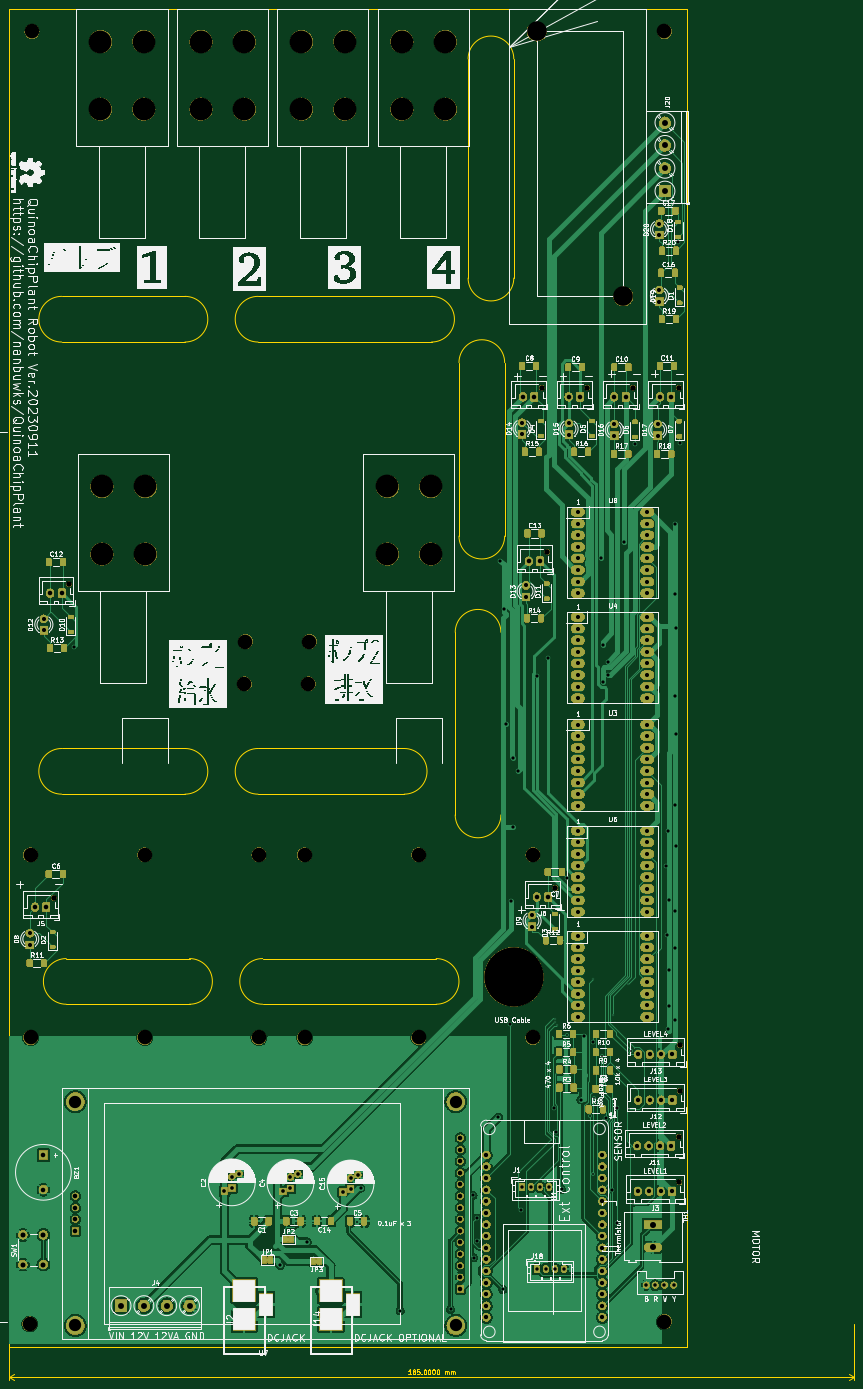
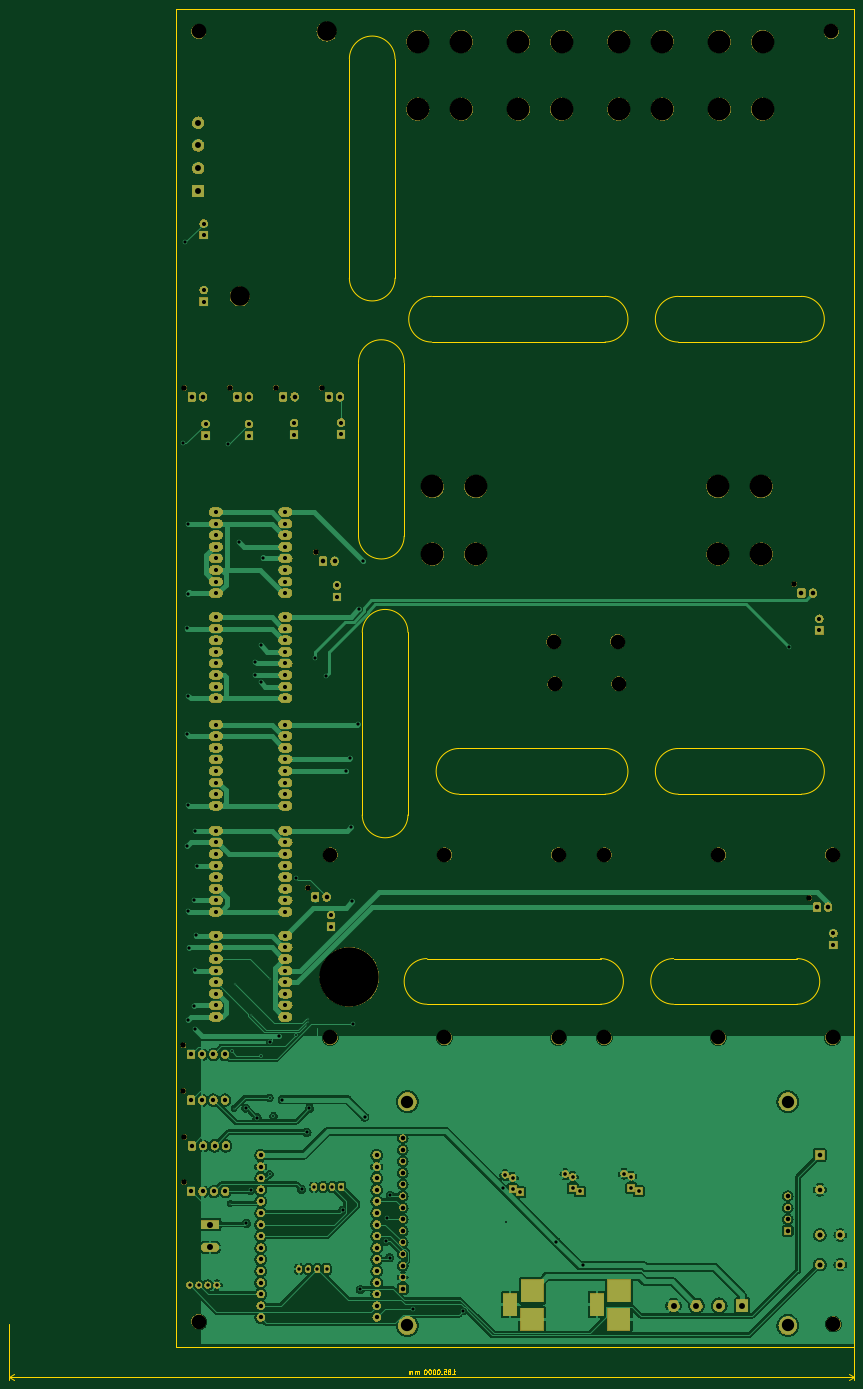
Circuit board: 11 layer files. Board 185.0 x 300.2 mm.
- bottom_copper: QuinoaChipPlant-B_Cu.gbr (226159 bytes)
- bottom_mask: QuinoaChipPlant-B_Mask.gbr (885817 bytes)
- paste: QuinoaChipPlant-B_Paste.gbr (534 bytes)
- bottom_silk: QuinoaChipPlant-B_Silkscreen.gbr (535 bytes)
- outline: QuinoaChipPlant-Edge_Cuts.gbr (12044 bytes)
- top_copper: QuinoaChipPlant-F_Cu.gbr (229338 bytes)
- top_mask: QuinoaChipPlant-F_Mask.gbr (1010626 bytes)
- paste: QuinoaChipPlant-F_Paste.gbr (3975 bytes)
- top_silk: QuinoaChipPlant-F_Silkscreen.gbr (406501 bytes)
- drill: QuinoaChipPlant-NPTH.drl (1644 bytes)
- drill: QuinoaChipPlant-PTH.drl (6736 bytes)

=== bottom_copper: QuinoaChipPlant-B_Cu.gbr (226159 bytes, source omitted) ===
=== bottom_mask: QuinoaChipPlant-B_Mask.gbr (885817 bytes, source omitted) ===
=== paste: QuinoaChipPlant-B_Paste.gbr ===
G04 #@! TF.GenerationSoftware,KiCad,Pcbnew,7.0.7-7.0.7~ubuntu22.04.1*
G04 #@! TF.CreationDate,2023-09-11T21:22:21+09:00*
G04 #@! TF.ProjectId,QuinoaChipPlant,5175696e-6f61-4436-9869-70506c616e74,rev?*
G04 #@! TF.SameCoordinates,Original*
G04 #@! TF.FileFunction,Paste,Bot*
G04 #@! TF.FilePolarity,Positive*
%FSLAX46Y46*%
G04 Gerber Fmt 4.6, Leading zero omitted, Abs format (unit mm)*
G04 Created by KiCad (PCBNEW 7.0.7-7.0.7~ubuntu22.04.1) date 2023-09-11 21:22:21*
%MOMM*%
%LPD*%
G01*
G04 APERTURE LIST*
G04 APERTURE END LIST*
M02*

=== bottom_silk: QuinoaChipPlant-B_Silkscreen.gbr ===
G04 #@! TF.GenerationSoftware,KiCad,Pcbnew,7.0.7-7.0.7~ubuntu22.04.1*
G04 #@! TF.CreationDate,2023-09-11T21:22:21+09:00*
G04 #@! TF.ProjectId,QuinoaChipPlant,5175696e-6f61-4436-9869-70506c616e74,rev?*
G04 #@! TF.SameCoordinates,Original*
G04 #@! TF.FileFunction,Legend,Bot*
G04 #@! TF.FilePolarity,Positive*
%FSLAX46Y46*%
G04 Gerber Fmt 4.6, Leading zero omitted, Abs format (unit mm)*
G04 Created by KiCad (PCBNEW 7.0.7-7.0.7~ubuntu22.04.1) date 2023-09-11 21:22:21*
%MOMM*%
%LPD*%
G01*
G04 APERTURE LIST*
G04 APERTURE END LIST*
M02*

=== outline: QuinoaChipPlant-Edge_Cuts.gbr (12044 bytes, source omitted) ===
=== top_copper: QuinoaChipPlant-F_Cu.gbr (229338 bytes, source omitted) ===
=== top_mask: QuinoaChipPlant-F_Mask.gbr (1010626 bytes, source omitted) ===
=== paste: QuinoaChipPlant-F_Paste.gbr ===
G04 #@! TF.GenerationSoftware,KiCad,Pcbnew,7.0.7-7.0.7~ubuntu22.04.1*
G04 #@! TF.CreationDate,2023-09-11T21:22:20+09:00*
G04 #@! TF.ProjectId,QuinoaChipPlant,5175696e-6f61-4436-9869-70506c616e74,rev?*
G04 #@! TF.SameCoordinates,Original*
G04 #@! TF.FileFunction,Paste,Top*
G04 #@! TF.FilePolarity,Positive*
%FSLAX46Y46*%
G04 Gerber Fmt 4.6, Leading zero omitted, Abs format (unit mm)*
G04 Created by KiCad (PCBNEW 7.0.7-7.0.7~ubuntu22.04.1) date 2023-09-11 21:22:20*
%MOMM*%
%LPD*%
G01*
G04 APERTURE LIST*
G04 Aperture macros list*
%AMRoundRect*
0 Rectangle with rounded corners*
0 $1 Rounding radius*
0 $2 $3 $4 $5 $6 $7 $8 $9 X,Y pos of 4 corners*
0 Add a 4 corners polygon primitive as box body*
4,1,4,$2,$3,$4,$5,$6,$7,$8,$9,$2,$3,0*
0 Add four circle primitives for the rounded corners*
1,1,$1+$1,$2,$3*
1,1,$1+$1,$4,$5*
1,1,$1+$1,$6,$7*
1,1,$1+$1,$8,$9*
0 Add four rect primitives between the rounded corners*
20,1,$1+$1,$2,$3,$4,$5,0*
20,1,$1+$1,$4,$5,$6,$7,0*
20,1,$1+$1,$6,$7,$8,$9,0*
20,1,$1+$1,$8,$9,$2,$3,0*%
G04 Aperture macros list end*
%ADD10RoundRect,0.225000X0.375000X-0.225000X0.375000X0.225000X-0.375000X0.225000X-0.375000X-0.225000X0*%
%ADD11RoundRect,0.250000X0.400000X0.625000X-0.400000X0.625000X-0.400000X-0.625000X0.400000X-0.625000X0*%
%ADD12RoundRect,0.250000X-0.400000X-0.625000X0.400000X-0.625000X0.400000X0.625000X-0.400000X0.625000X0*%
%ADD13RoundRect,0.250000X-0.412500X-0.650000X0.412500X-0.650000X0.412500X0.650000X-0.412500X0.650000X0*%
%ADD14RoundRect,0.250000X0.412500X0.650000X-0.412500X0.650000X-0.412500X-0.650000X0.412500X-0.650000X0*%
G04 APERTURE END LIST*
D10*
X369300000Y-149400000D03*
X369300000Y-146100000D03*
D11*
X354100000Y-309500000D03*
X351000000Y-309500000D03*
D12*
X346200000Y-181975000D03*
X349300000Y-181975000D03*
D10*
X338925000Y-178600000D03*
X338925000Y-175300000D03*
D12*
X346000000Y-309500000D03*
X342900000Y-309500000D03*
D13*
X297125000Y-350500000D03*
X300250000Y-350500000D03*
D11*
X343500000Y-274000000D03*
X340400000Y-274000000D03*
D12*
X335400000Y-181975000D03*
X338500000Y-181975000D03*
D13*
X283187500Y-350500000D03*
X286312500Y-350500000D03*
D12*
X348000000Y-163500000D03*
X344900000Y-163500000D03*
D10*
X369000000Y-135000000D03*
X369000000Y-131700000D03*
X342000000Y-283200000D03*
X342000000Y-286500000D03*
D12*
X231400000Y-225000000D03*
X234500000Y-225000000D03*
D11*
X354100000Y-317500000D03*
X351000000Y-317500000D03*
D12*
X335900000Y-218500000D03*
X339000000Y-218500000D03*
D14*
X279312500Y-350500000D03*
X276187500Y-350500000D03*
D12*
X334800000Y-163275000D03*
X337900000Y-163275000D03*
D11*
X293000000Y-350500000D03*
X289900000Y-350500000D03*
D10*
X350100000Y-178575000D03*
X350100000Y-175275000D03*
D12*
X231150000Y-274500000D03*
X234250000Y-274500000D03*
X343000000Y-321250000D03*
X346100000Y-321250000D03*
X355000000Y-182500000D03*
X358100000Y-182500000D03*
D10*
X369250000Y-178650000D03*
X369250000Y-175350000D03*
D11*
X354050000Y-313500000D03*
X350950000Y-313500000D03*
D10*
X232000000Y-290500000D03*
X232000000Y-287200000D03*
D12*
X343000000Y-317250000D03*
X346100000Y-317250000D03*
X365250000Y-142800000D03*
X368350000Y-142800000D03*
D10*
X340200000Y-214200000D03*
X340200000Y-210900000D03*
X359500000Y-178750000D03*
X359500000Y-175450000D03*
D12*
X365300000Y-129250000D03*
X368400000Y-129250000D03*
D10*
X236000000Y-221500000D03*
X236000000Y-218200000D03*
D12*
X350900000Y-321500000D03*
X354000000Y-321500000D03*
X340000000Y-289000000D03*
X343100000Y-289000000D03*
X227000000Y-294000000D03*
X230100000Y-294000000D03*
X342900000Y-313500000D03*
X346000000Y-313500000D03*
X355000000Y-163500000D03*
X358100000Y-163500000D03*
X349400000Y-326000000D03*
X352500000Y-326000000D03*
X365400000Y-153000000D03*
X368500000Y-153000000D03*
X364950000Y-163250000D03*
X368050000Y-163250000D03*
X365400000Y-138000000D03*
X368500000Y-138000000D03*
X231200000Y-206200000D03*
X234300000Y-206200000D03*
X364400000Y-182500000D03*
X367500000Y-182500000D03*
X336000000Y-199900000D03*
X339100000Y-199900000D03*
M02*

=== top_silk: QuinoaChipPlant-F_Silkscreen.gbr (406501 bytes, source omitted) ===
=== drill: QuinoaChipPlant-NPTH.drl ===
M48
; DRILL file {KiCad 7.0.7-7.0.7~ubuntu22.04.1} date 2023年09月11日 21時22分18秒
; FORMAT={-:-/ absolute / inch / decimal}
; #@! TF.CreationDate,2023-09-11T21:22:18+09:00
; #@! TF.GenerationSoftware,Kicad,Pcbnew,7.0.7-7.0.7~ubuntu22.04.1
; #@! TF.FileFunction,NonPlated,1,2,NPTH
FMAT,2
INCH
; #@! TA.AperFunction,NonPlated,NPTH,ComponentDrill
T1C0.0472
; #@! TA.AperFunction,NonPlated,NPTH,ComponentDrill
T2C0.1260
; #@! TA.AperFunction,NonPlated,NPTH,ComponentDrill
T3C0.1693
; #@! TA.AperFunction,NonPlated,NPTH,ComponentDrill
T4C0.1969
; #@! TA.AperFunction,NonPlated,NPTH,ComponentDrill
T5C0.5118
%
G90
G05
T1
X9.1437Y-11.0138
X9.2756Y-8.3071
X13.3504Y-6.6142
X13.3996Y-8.0315
X13.4685Y-10.9252
X13.7441Y-6.6142
X14.1378Y-6.6142
X14.5315Y-6.6142
X14.5315Y-13.0709
X14.5374Y-13.4646
X14.5413Y-12.2835
X14.5413Y-12.6772
T2
X8.937Y-14.685
X8.9441Y-10.6409
X8.9441Y-12.2157
X8.9567Y-3.5433
X9.9283Y-10.6409
X9.9283Y-12.2157
X10.7874Y-9.1673
X10.7972Y-8.8031
X10.9126Y-10.6409
X10.9126Y-12.2157
X11.3063Y-10.6409
X11.3063Y-12.2157
X11.3386Y-9.1673
X11.3484Y-8.8031
X12.2906Y-10.6409
X12.2906Y-12.2157
X13.2748Y-10.6409
X13.2748Y-12.2157
X14.4094Y-3.5433
X14.4094Y-14.6654
T3
X13.3071Y-3.5433
X14.0551Y-5.8268
T4
X9.5472Y-3.6299
X9.5472Y-4.2126
X9.5598Y-7.4654
X9.5598Y-8.048
X9.9213Y-3.6299
X9.9213Y-4.2126
X9.9339Y-7.4654
X9.9339Y-8.048
X10.4134Y-3.6299
X10.4134Y-4.2126
X10.7874Y-3.6299
X10.7874Y-4.2126
X11.2795Y-3.6299
X11.2795Y-4.2126
X11.6535Y-3.6299
X11.6535Y-4.2126
X12.0205Y-7.4654
X12.0205Y-8.048
X12.1457Y-3.6299
X12.1457Y-4.2126
X12.3945Y-7.4654
X12.3945Y-8.048
X12.5197Y-3.6299
X12.5197Y-4.2126
T5
X13.1102Y-11.6929
T0
M30

=== drill: QuinoaChipPlant-PTH.drl (6736 bytes, source omitted) ===
